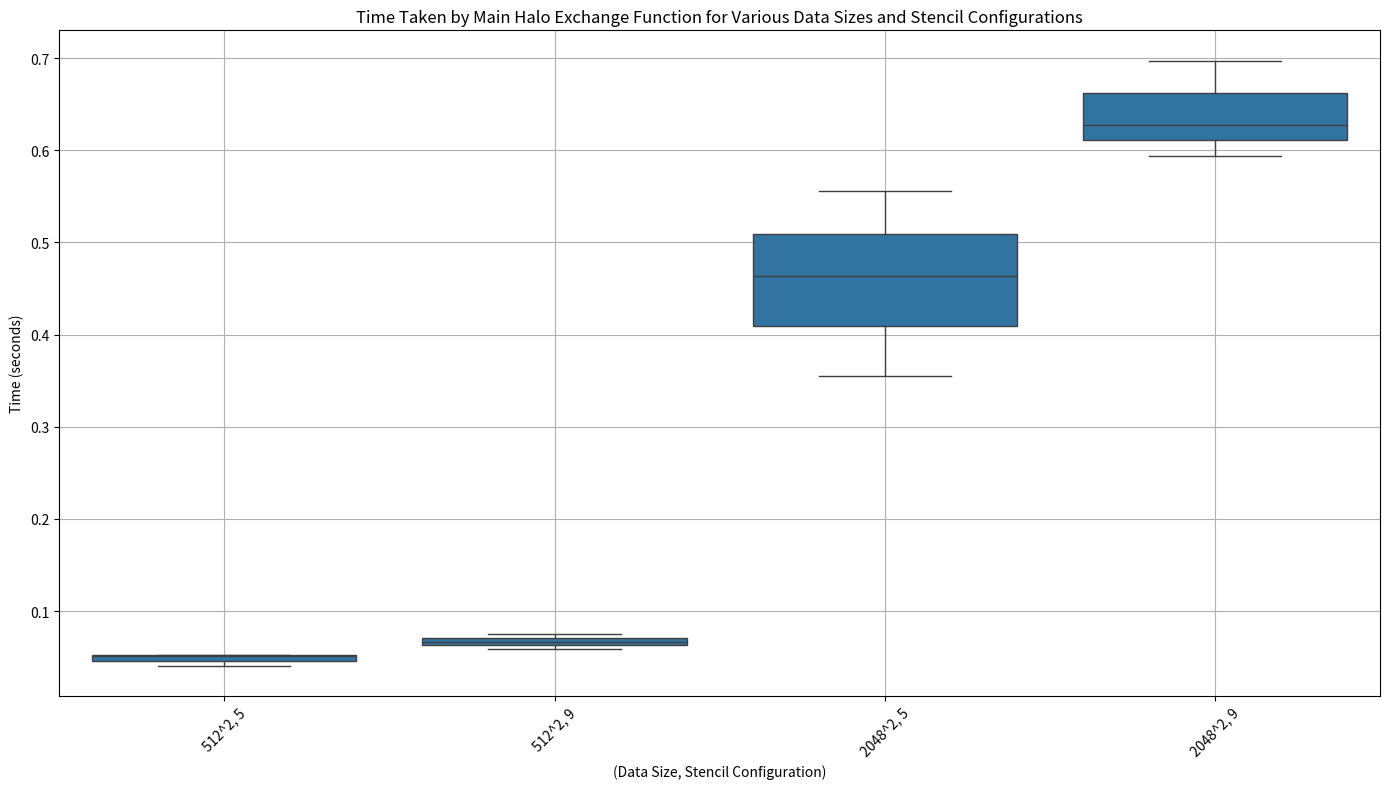

Write the Python code that produced this figure.
import pandas as pd
import numpy as np
import matplotlib.pyplot as plt
import seaborn as sns

data_sizes = [512**2, 2048**2] 
stencil_configs = ['5', '9']

actual_time_values = {
    (512**2, '5'): [0.051235, 0.04091, 0.052509], 
    (512**2, '9'): [0.059266, 0.074726, 0.066472],
    (2048**2, '5'): [0.463102, 0.555919, 0.3548],
    (2048**2, '9'): [0.697287, 0.594133, 0.627878],
}

data = []
for size in data_sizes:
    for config in stencil_configs:
        for time_taken in actual_time_values.get((size, config), []):
            data.append([size, config, time_taken])

df = pd.DataFrame(data, columns=['Data Size', 'Stencil Configuration', 'Time (s)'])
df['Size, Config'] = df.apply(lambda row: f"{int(np.sqrt(row['Data Size']))}^2, {row['Stencil Configuration']}", axis=1)

plt.figure(figsize=(14, 8))
sns.boxplot(x='Size, Config', y='Time (s)', data=df)
plt.title('Time Taken by Main Halo Exchange Function for Various Data Sizes and Stencil Configurations')
plt.xticks(rotation=45)
plt.ylabel('Time (seconds)')
plt.xlabel('(Data Size, Stencil Configuration)')
plt.grid(True)
plt.tight_layout()
plt.savefig('E:\Sem6\CS633\CS633\Assignment 1\plot.png')
